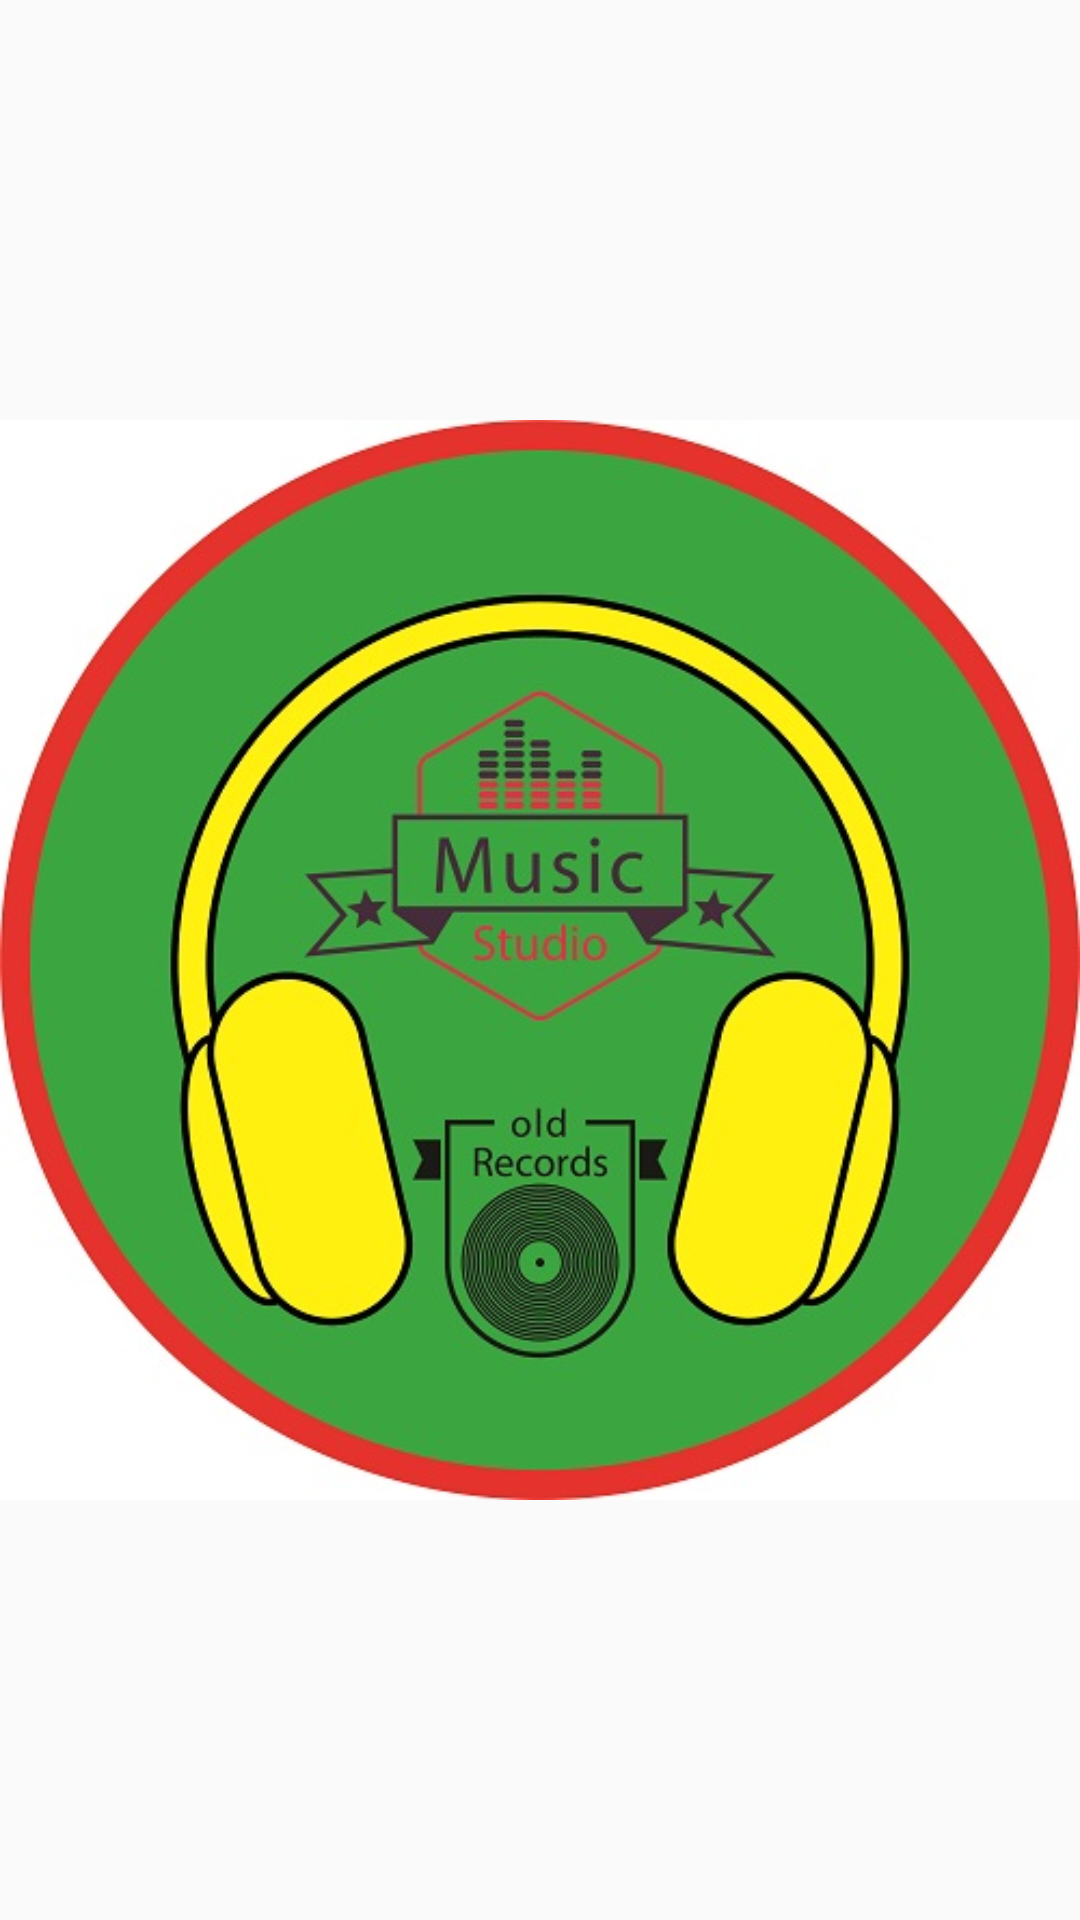

Layout XML and referenced resources for this Android screen:
<!-- AndroidManifest.xml: application theme AppTheme -->
<!-- res/layout/activity_flash.xml -->
<?xml version="1.0" encoding="utf-8"?>
<android.support.constraint.ConstraintLayout xmlns:android="http://schemas.android.com/apk/res/android"
    xmlns:app="http://schemas.android.com/apk/res-auto"
    xmlns:tools="http://schemas.android.com/tools"
    android:layout_width="match_parent"
    android:layout_height="match_parent"
    tools:context=".FlashActivity">

    <ImageView
        android:layout_width="match_parent"
        android:layout_height="match_parent"
        android:src="@drawable/start"/>

</android.support.constraint.ConstraintLayout>
<!-- resources referenced by this layout -->
<resources>
  <!-- drawable start: jpg bitmap (drawable, 66997 bytes) -->
  <style name="AppTheme" parent="Theme.AppCompat.Light.DarkActionBar">
          
          <item name="colorPrimary">@color/colorPrimary</item>
          <item name="colorPrimaryDark">@color/colorPrimaryDark</item>
          <item name="colorAccent">@color/colorAccent</item>
  
      </style>
  <color name="colorPrimary">#3F51B5</color>
  <color name="colorPrimaryDark">#303F9F</color>
  <color name="colorAccent">#FF4081</color>
</resources>
